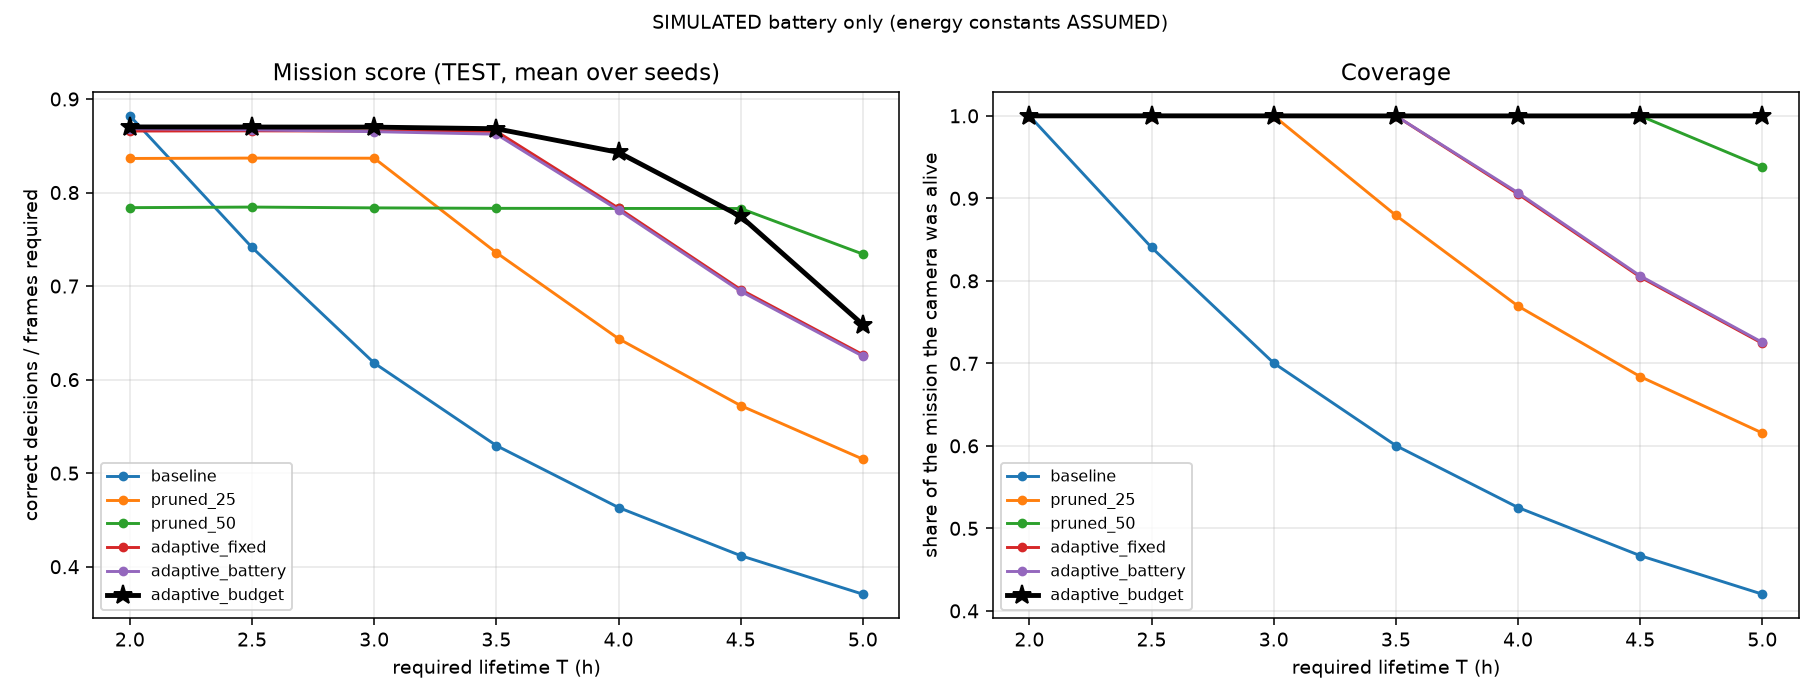

Values plotted in this chart, from the file beside it:
target_h, policy, n_seeds, mission_score_mean, mission_score_std, coverage_mean, survived_share, accuracy_while_alive_mean, best_static, delta_vs_best_static_pts
2.0, baseline, 20, 0.882, 0.00409, 1, 1.00, 0.882, baseline, +0.00
2.0, pruned_25, 20, 0.8364, 0.00504, 1, 1.00, 0.8364, baseline, -4.56
2.0, pruned_50, 20, 0.7839, 0.00504, 1, 1.00, 0.7839, baseline, -9.81
2.0, adaptive_fixed, 20, 0.8658, 0.00411, 1, 1.00, 0.8658, baseline, -1.62
2.0, adaptive_battery, 20, 0.8682, 0.00392, 1, 1.00, 0.8682, baseline, -1.38
2.0, switching, 20, 0.8446, 0.00554, 1, 1.00, 0.8446, baseline, -3.74
2.0, adaptive_budget, 20, 0.8701, 0.00393, 1, 1.00, 0.8701, baseline, -1.18
2.5, baseline, 20, 0.7413, 0.00365, 0.8404, 0.00, 0.882, pruned_25, -9.56
2.5, pruned_25, 20, 0.8368, 0.00491, 1, 1.00, 0.8368, pruned_25, +0.00
2.5, pruned_50, 20, 0.7845, 0.00527, 1, 1.00, 0.7845, pruned_25, -5.24
2.5, adaptive_fixed, 20, 0.866, 0.00407, 1, 1.00, 0.866, pruned_25, +2.91
2.5, adaptive_battery, 20, 0.867, 0.00389, 1, 1.00, 0.867, pruned_25, +3.02
2.5, switching, 20, 0.8331, 0.00564, 1, 1.00, 0.8331, pruned_25, -0.38
2.5, adaptive_budget, 20, 0.87, 0.00399, 1, 1.00, 0.87, pruned_25, +3.32
3.0, baseline, 20, 0.6177, 0.00304, 0.7004, 0.00, 0.882, pruned_25, -21.90
3.0, pruned_25, 20, 0.8367, 0.00426, 1, 1.00, 0.8367, pruned_25, +0.00
3.0, pruned_50, 20, 0.7836, 0.00430, 1, 1.00, 0.7836, pruned_25, -5.31
3.0, adaptive_fixed, 20, 0.8657, 0.00333, 1, 1.00, 0.8657, pruned_25, +2.90
3.0, adaptive_battery, 20, 0.8651, 0.00297, 1, 1.00, 0.8651, pruned_25, +2.84
3.0, switching, 20, 0.8241, 0.00497, 1, 1.00, 0.8241, pruned_25, -1.26
3.0, adaptive_budget, 20, 0.8699, 0.00323, 1, 0.85, 0.87, pruned_25, +3.32
3.5, baseline, 20, 0.5295, 0.00261, 0.6003, 0.00, 0.882, pruned_50, -25.37
3.5, pruned_25, 20, 0.7357, 0.00365, 0.8794, 0.00, 0.8366, pruned_50, -4.74
3.5, pruned_50, 20, 0.7831, 0.00295, 1, 1.00, 0.7831, pruned_50, +0.00
3.5, adaptive_fixed, 20, 0.8654, 0.00239, 1, 1.00, 0.8654, pruned_50, +8.23
3.5, adaptive_battery, 20, 0.8624, 0.00224, 1, 1.00, 0.8624, pruned_50, +7.93
3.5, switching, 20, 0.7653, 0.00407, 0.9325, 0.00, 0.8207, pruned_50, -1.78
3.5, adaptive_budget, 20, 0.8682, 0.00258, 0.9999, 0.40, 0.8683, pruned_50, +8.51
4.0, baseline, 20, 0.4633, 0.00228, 0.5253, 0.00, 0.882, pruned_50, -31.97
4.0, pruned_25, 20, 0.6438, 0.00319, 0.7694, 0.00, 0.8366, pruned_50, -13.92
4.0, pruned_50, 20, 0.783, 0.00274, 1, 1.00, 0.783, pruned_50, +0.00
4.0, adaptive_fixed, 20, 0.7833, 0.00268, 0.9053, 0.00, 0.8653, pruned_50, +0.03
4.0, adaptive_battery, 20, 0.7812, 0.00294, 0.9068, 0.00, 0.8616, pruned_50, -0.18
4.0, switching, 20, 0.6696, 0.00356, 0.816, 0.00, 0.8207, pruned_50, -11.34
4.0, adaptive_budget, 20, 0.8429, 0.00242, 0.9999, 0.45, 0.843, pruned_50, +5.99
4.5, baseline, 20, 0.4118, 0.00203, 0.4669, 0.00, 0.882, pruned_50, -37.11
4.5, pruned_25, 20, 0.5722, 0.00284, 0.6839, 0.00, 0.8366, pruned_50, -21.07
4.5, pruned_50, 20, 0.7829, 0.00176, 1, 1.00, 0.7829, pruned_50, +0.00
4.5, adaptive_fixed, 20, 0.6963, 0.00238, 0.8047, 0.00, 0.8653, pruned_50, -8.67
4.5, adaptive_battery, 20, 0.6944, 0.00261, 0.806, 0.00, 0.8616, pruned_50, -8.85
4.5, switching, 20, 0.5952, 0.00316, 0.7253, 0.00, 0.8207, pruned_50, -18.77
4.5, adaptive_budget, 20, 0.7745, 0.00236, 0.9999, 0.40, 0.7746, pruned_50, -0.84
5.0, baseline, 20, 0.3706, 0.00183, 0.4202, 0.00, 0.882, pruned_50, -36.36
5.0, pruned_25, 20, 0.515, 0.00255, 0.6156, 0.00, 0.8366, pruned_50, -21.92
5.0, pruned_50, 20, 0.7342, 0.00141, 0.938, 0.00, 0.7827, pruned_50, +0.00
5.0, adaptive_fixed, 20, 0.6266, 0.00215, 0.7242, 0.00, 0.8653, pruned_50, -10.76
5.0, adaptive_battery, 20, 0.625, 0.00235, 0.7254, 0.00, 0.8616, pruned_50, -10.92
5.0, switching, 20, 0.5357, 0.00285, 0.6528, 0.00, 0.8207, pruned_50, -19.85
5.0, adaptive_budget, 20, 0.6588, 0.00178, 0.9999, 0.40, 0.6589, pruned_50, -7.54
